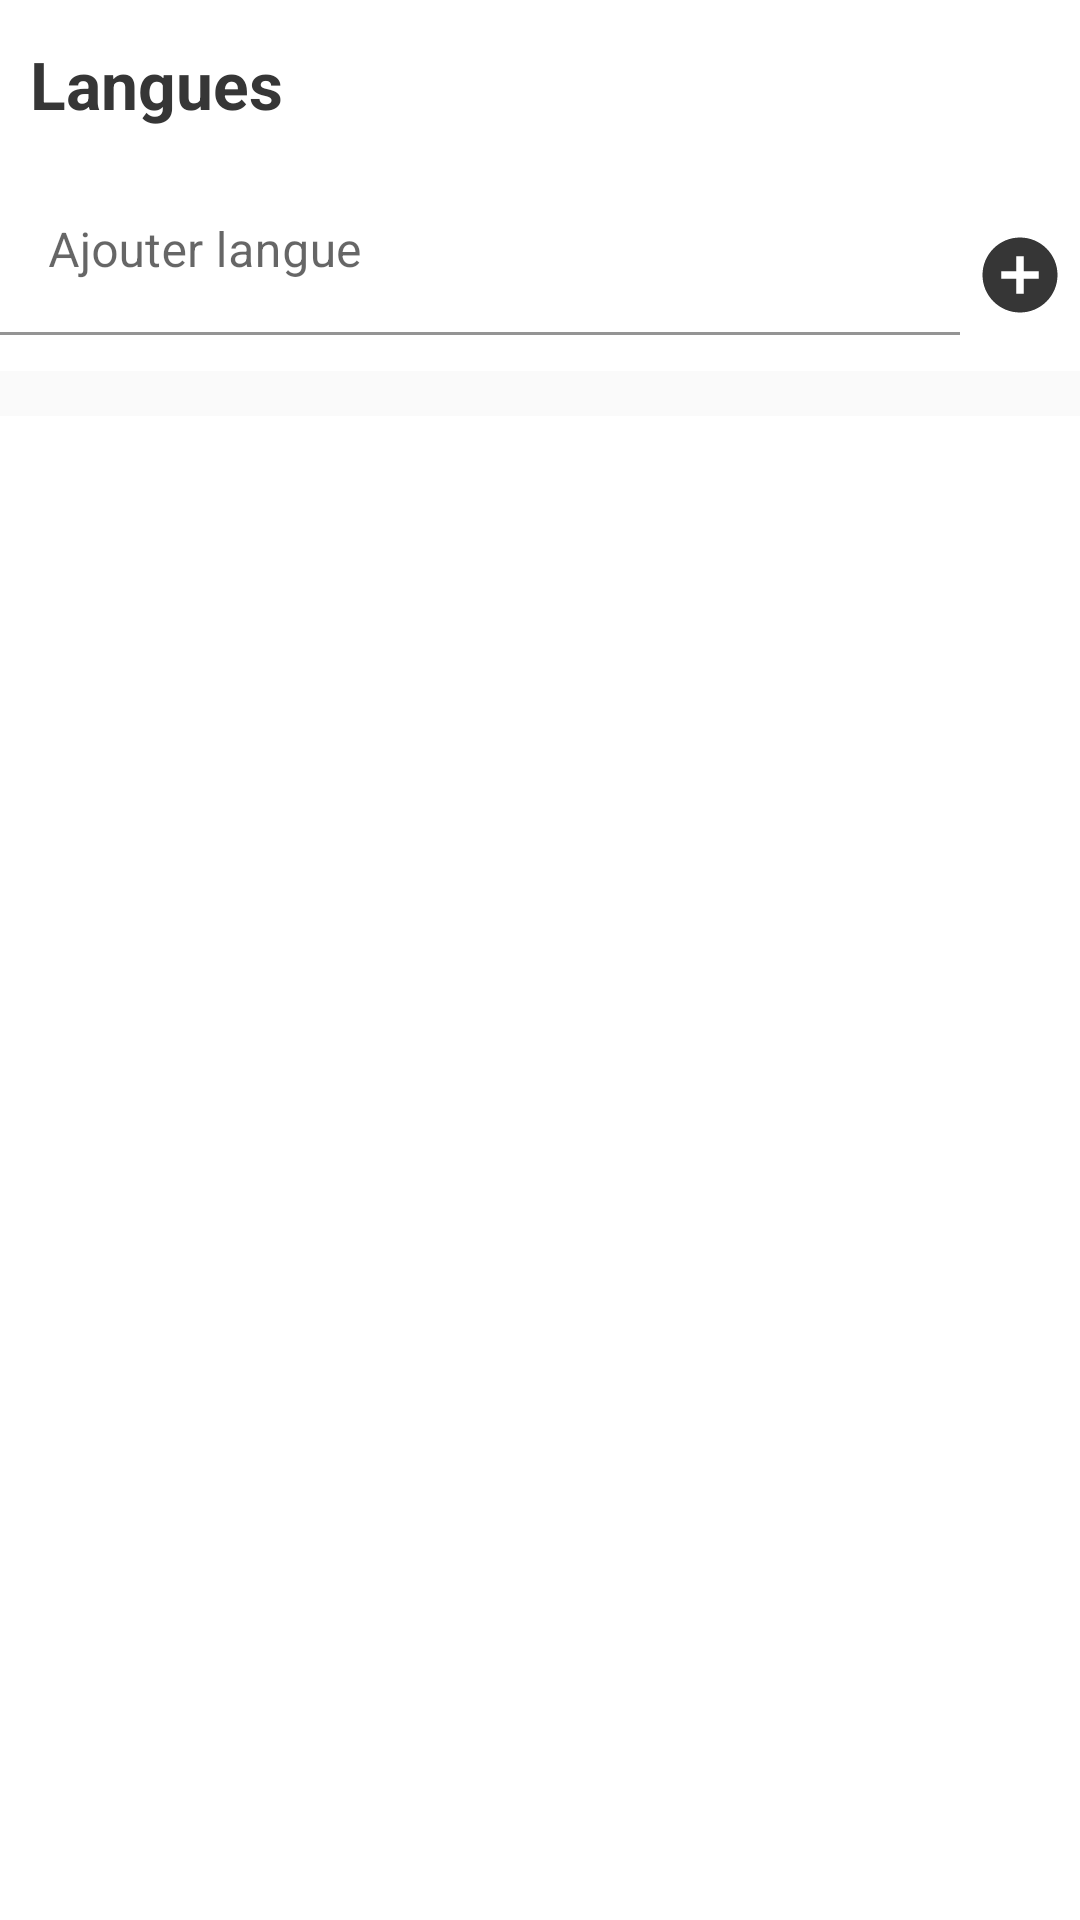

Here is an Android app screen rendered from its layout file. Give the layout XML and the strings, colors and styles it references.
<!-- AndroidManifest.xml: application theme AppTheme -->
<!-- res/layout/fragment_language.xml -->
<?xml version="1.0" encoding="utf-8"?>
<androidx.core.widget.NestedScrollView xmlns:android="http://schemas.android.com/apk/res/android"
    xmlns:tools="http://schemas.android.com/tools"
    android:layout_width="match_parent"
    android:layout_height="match_parent"
    xmlns:app="http://schemas.android.com/apk/res-auto"
    tools:context=".framework.presentation.main.language.LanguageFragment">

    <LinearLayout
        android:layout_width="match_parent"
        android:layout_height="wrap_content"
        android:orientation="vertical">

    <LinearLayout
        android:layout_width="match_parent"
        android:layout_height="?attr/actionBarSize"
        android:orientation="horizontal"
        android:background="@color/white"
        android:gravity="start"
        android:layout_marginStart="10dp"
        android:layout_marginEnd="10dp">

        <TextView
            android:layout_width="0dp"
            android:layout_height="match_parent"
            android:text="@string/language"
            android:textColor="@color/dark"
            android:textSize="22sp"
            android:textStyle="bold"
            android:gravity="center_vertical"
            android:layout_gravity="center"
            android:layout_weight="1"
            />
    </LinearLayout>

    <LinearLayout
        android:layout_width="match_parent"
        android:layout_height="wrap_content"
        android:orientation="horizontal"
        android:paddingBottom="12dp"
        android:background="@color/white">

        <com.google.android.material.textfield.TextInputLayout
            android:layout_width="0dp"
            android:layout_height="wrap_content"
            android:layout_weight="1"
            app:boxBackgroundColor="@color/white"
            >
            <EditText
                android:layout_width="match_parent"
                android:layout_height="wrap_content"
                android:id="@+id/input_add_language"
                android:textColor="#000"
                android:hint="Ajouter langue"
                android:inputType="text"

                />

        </com.google.android.material.textfield.TextInputLayout>

        <ImageButton
            android:id="@+id/button_add_language"
            android:layout_width="40dp"
            android:layout_height="40dp"
            android:background="?attr/selectableItemBackgroundBorderless"
            android:src="@drawable/ic_baseline_add_circle_24"
            android:adjustViewBounds="true"
            android:scaleType="fitXY"
            android:padding="5dp"
            android:textAllCaps="false"
            android:textColor="#fff"
            android:textSize="16sp"
            android:layout_gravity="bottom"
            />
    </LinearLayout>

    <View
        android:layout_width="match_parent"
        android:layout_height="15dp"
        android:background="@color/new_default_background_color"
        />

    <androidx.recyclerview.widget.RecyclerView
        android:layout_width="match_parent"
        android:layout_height="match_parent"
        android:id="@+id/recyclerview_languages"
        tools:listitem="@layout/layout_language_list_item"
        android:scrollbars="vertical"
        />
</LinearLayout>

</androidx.core.widget.NestedScrollView>
<!-- res/layout/layout_language_list_item.xml (included above) -->
<?xml version="1.0" encoding="utf-8"?>
<LinearLayout
    xmlns:android="http://schemas.android.com/apk/res/android"
    android:layout_width="match_parent"
    android:layout_height="wrap_content"
    xmlns:app="http://schemas.android.com/apk/res-auto"
    android:orientation="vertical"
    android:background="?attr/selectableItemBackground"
    android:clickable="true"
    android:focusable="true"
    >

    <LinearLayout
        android:layout_width="match_parent"
        android:layout_height="wrap_content"
        android:orientation="vertical"
        >
        <LinearLayout
            android:layout_width="match_parent"
            android:layout_height="wrap_content"
            android:orientation="horizontal"
            android:padding="12dp"
            android:id="@+id/container1"

            >
            <TextView
                android:layout_width="wrap_content"
                android:layout_height="wrap_content"
                android:id="@+id/language_name"
                android:text="The Title of a Blog"
                android:textColor="#000"
                android:textSize="19sp"
                android:layout_weight="1"
                android:textIsSelectable="true"
                />



            <ImageButton
                android:id="@+id/delete_option_value"
                android:layout_width="30dp"
                android:layout_height="30dp"
                android:src="@drawable/ic_delete_24"
                android:background="?attr/selectableItemBackgroundBorderless"
                android:layout_marginEnd="10dp"
                />

        </LinearLayout>

        <View
            android:layout_width="match_parent"
            android:layout_height="1dp"
            android:background="@color/default_background_color"/>
    </LinearLayout>

</LinearLayout>
<!-- resources referenced by this layout -->
<resources>
  <color name="dark">#363636</color>
  <color name="default_background_color">#EEEEEE</color>
  <color name="new_default_background_color">#FAFAFA</color>
  <color name="white">#ffffff</color>
  <!-- drawable ic_baseline_add_circle_24 (drawable-v24) -->
  <vector xmlns:android="http://schemas.android.com/apk/res/android"
      android:width="24dp"
      android:height="24dp"
      android:viewportWidth="24"
      android:viewportHeight="24"
      android:tint="@color/dark">
    <path
        android:fillColor="@android:color/white"
        android:pathData="M12,2C6.48,2 2,6.48 2,12s4.48,10 10,10 10,-4.48 10,-10S17.52,2 12,2zM17,13h-4v4h-2v-4L7,13v-2h4L11,7h2v4h4v2z"/>
  </vector>
  <string name="language">Langues</string>
  <style name="AppTheme" parent="Theme.MaterialComponents.Light.NoActionBar">
          
          <item name="colorPrimary">@color/dark</item>
          <item name="colorPrimaryDark">@color/white</item>
          <item name="colorAccent">@color/bleu</item>
          <item name="md_color_button_text">@color/tealDark</item>
      </style>
  <color name="bleu">#2979ff</color>
  <color name="tealDark">#0094DE</color>
</resources>
